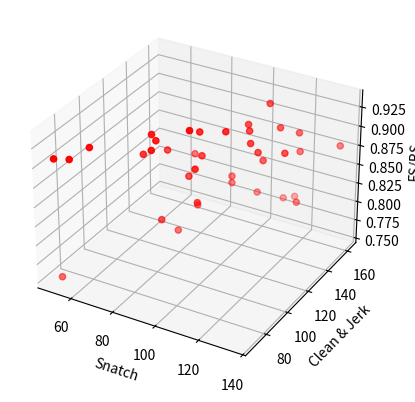

This chart was generated by the following Python code:
from mpl_toolkits.mplot3d import Axes3D
import matplotlib.pyplot as plt



fig = plt.figure()
ax = fig.add_subplot(111, projection='3d')

x =[135,
115,
112,
109,
52,
74,
91,
95,
93,
55,
100,
60,
121,
100,
112,
80,
80,
105,
110,
122,
90,
120,
93,
121,
102,
85,
50,
80,
95,
87.5,
84,
93,
117,
125,
78,
107,
109]
y =[162,
145,
135,
136,
68,
100,
116,
108,
116,
72,
130,
80,
151,
130,
130,
110,
96,
135,
145,
150,
110,
150,
105,
137,
120,
125,
68,
100,
106,
105,
97,
114,
145,
141,
100,
132,
129
]
z =[0.8780487805,
0.9065934066,
0.8735632184,
0.8285714286,
0.7567567568,
0.8947368421,
0.8222222222,
0.8387096774,
0.8881987578,
0.9073170732,
0.8413793103,
0.9166666667,
0.8974358974,
0.85,
0.890052356,
0.8928571429,
0.9090909091,
0.915,
0.9340659341,
0.875,
0.8666666667,
0.8139534884,
0.9333333333,
0.8876404494,
0.9210526316,
0.8737864078,
0.9090909091,
0.9166666667,
0.8846153846,
0.8,
0.8214285714,
0.9210526316,
0.815920398,
0.8216216216,
0.9230769231,
0.9117647059,
0.900621118
]

ax.scatter(x, y, z, c='r', marker='o')

ax.set_xlabel('Snatch')
ax.set_ylabel('Clean & Jerk')
ax.set_zlabel('FS/BS')

plt.show()
